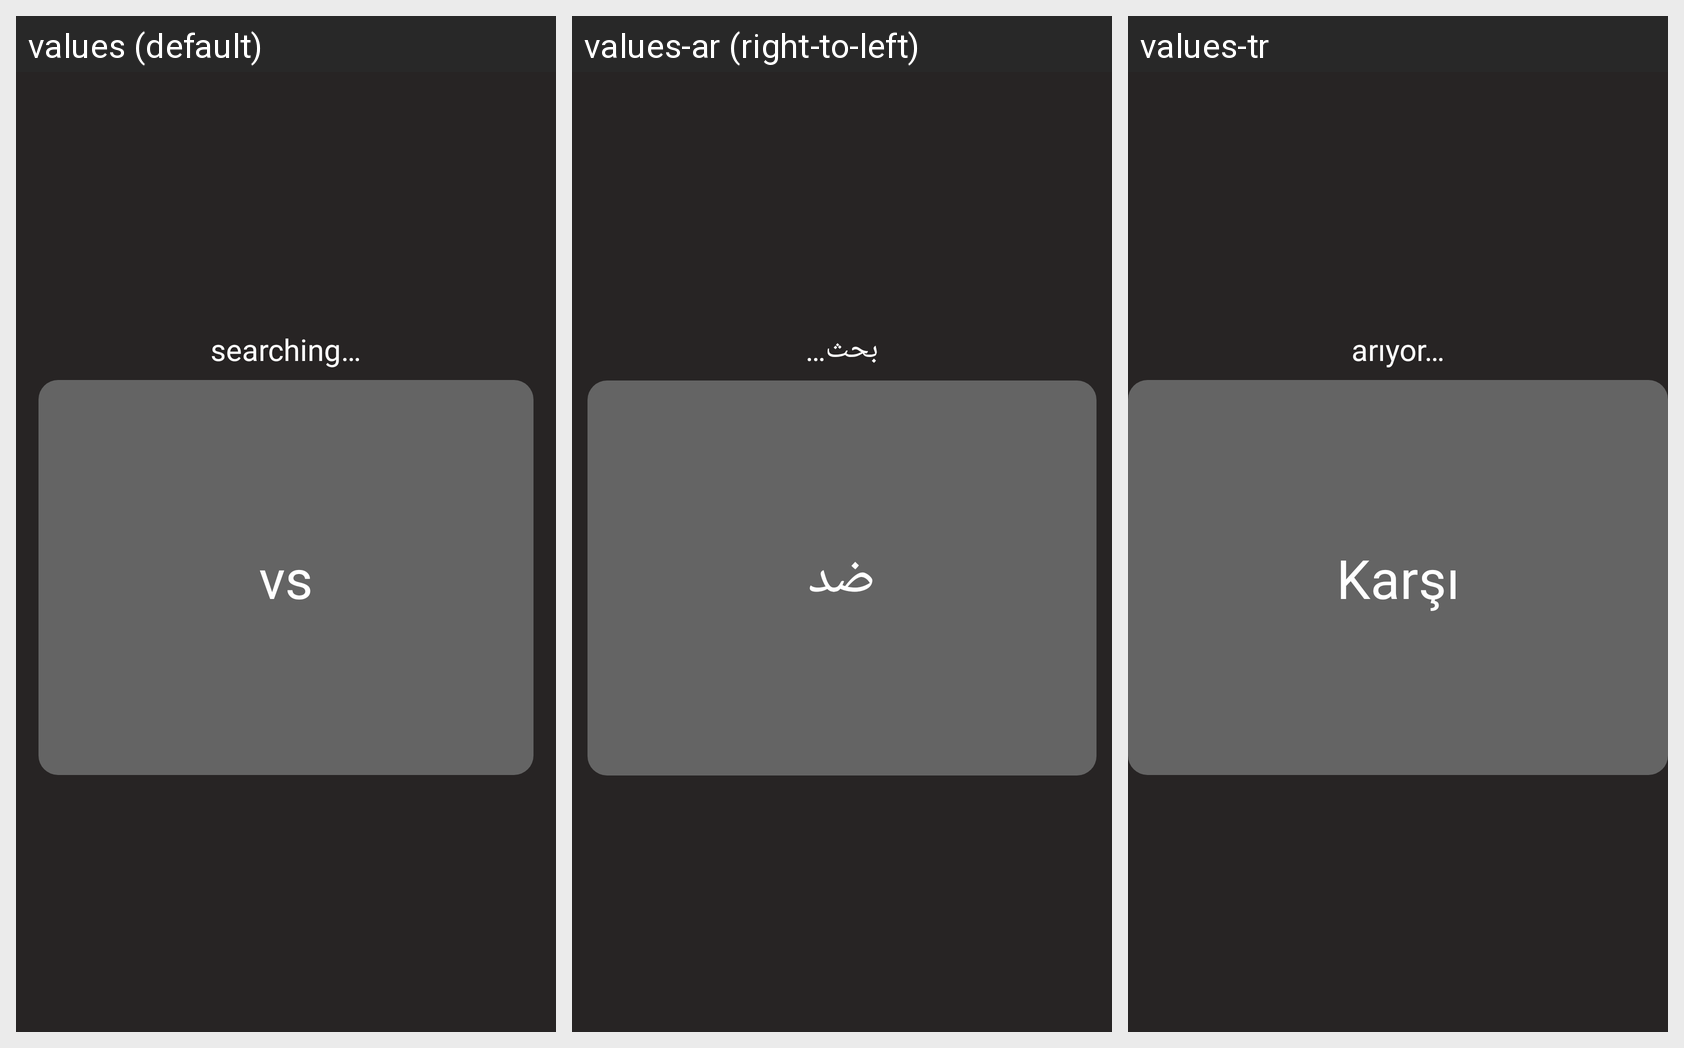

Locale-by-locale string values for the Android screen shown in this grid:
Android screen res/layout/fragment_search_player.xml rendered under 3 locales, left to right: values (default), values-ar (right-to-left), values-tr. Device: Nexus 5 (rendered at 1080×1920; each locale shown at half size, 540×960, under a caption strip naming it); theme Theme.FanCup.
Strings drawn on this screen, with the default value and each locale's value (text and hints the layout hard-codes, and strings that could not be matched under every locale, appear in the picture but are not listed):

searching
  values: searching…
  values-ar: بحث…
  values-tr: arıyor…

vs
  values: vs
  values-ar: ضد
  values-tr: Karşı
